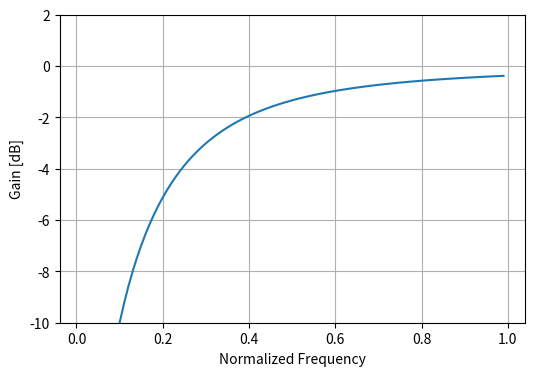

Generate this figure with matplotlib:

from matplotlib.pyplot import *
from numpy import *


FigSize = (6,4)
omega_c = 0.3
omega=arange(0.01,1.0,0.01)
H = 1/sqrt(1+(omega_c/omega)**2)
fig=figure(figsize=FigSize)
plot(omega, 20*log10(abs(H)))
ylim(-10,2)
grid(True)
xlabel('Normalized Frequency')
ylabel('Gain [dB]') 
show()